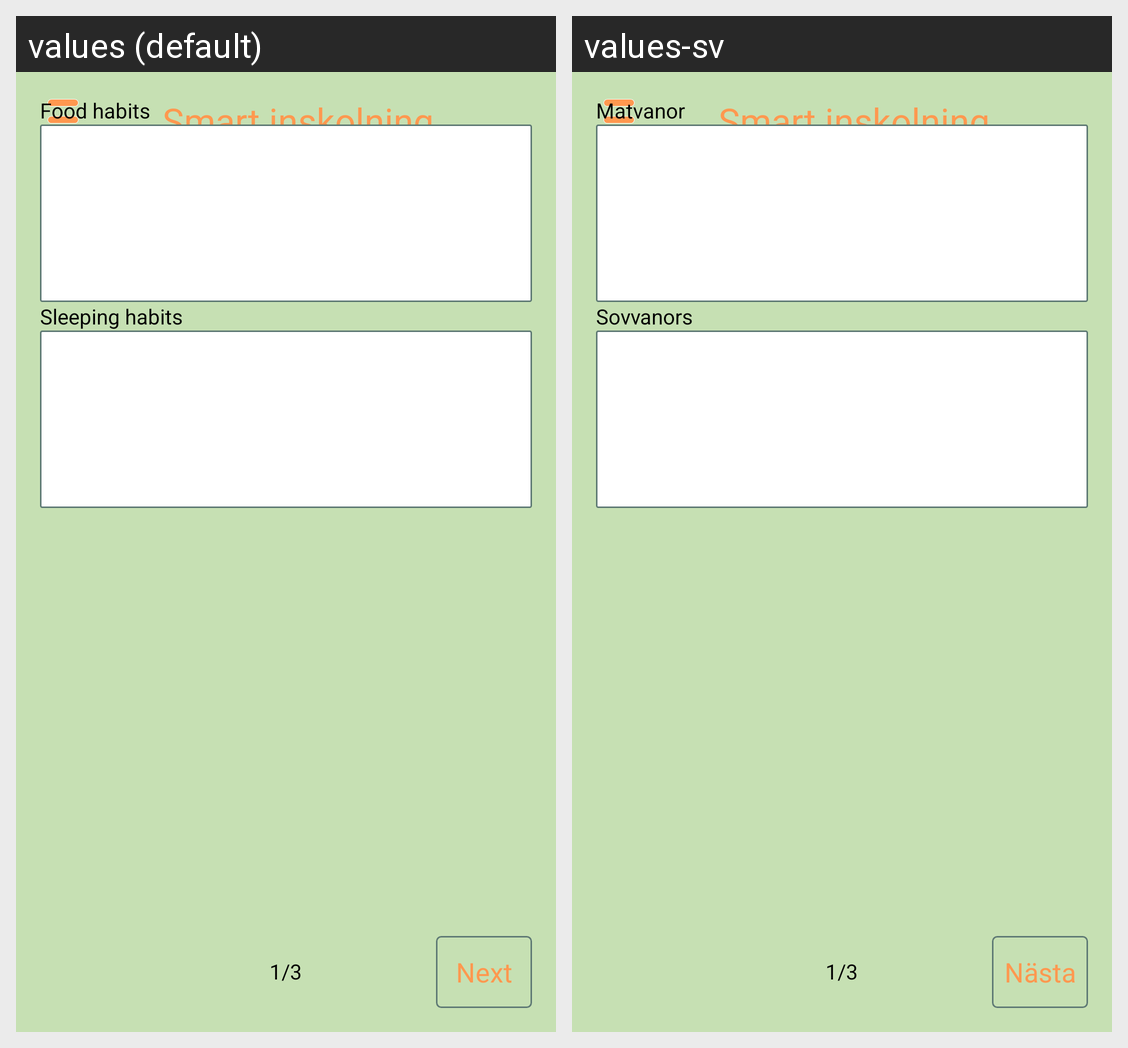

The same Android screen rendered under two of its app's locales, left to right. List the strings drawn on it with the default value and each locale's translation.
Android screen res/layout/activity_activity__about__child_2.xml rendered under 2 locales, left to right: values (default), values-sv. Device: Nexus 5 (rendered at 1080×1920; each locale shown at half size, 540×960, under a caption strip naming it); theme MyTheme.
Strings drawn on this screen, with the default value and each locale's value (text and hints the layout hard-codes, and strings that could not be matched under every locale, appear in the picture but are not listed):

app_name
  values: Smart inskolning
  values-sv: Smart inskolning

about_child
  values: About child:
  values-sv: Om barnet:

food_habits
  values: Food habits
  values-sv: Matvanor

sleeping_habits
  values: Sleeping habits
  values-sv: Sovvanors

next
  values: Next
  values-sv: Nästa
